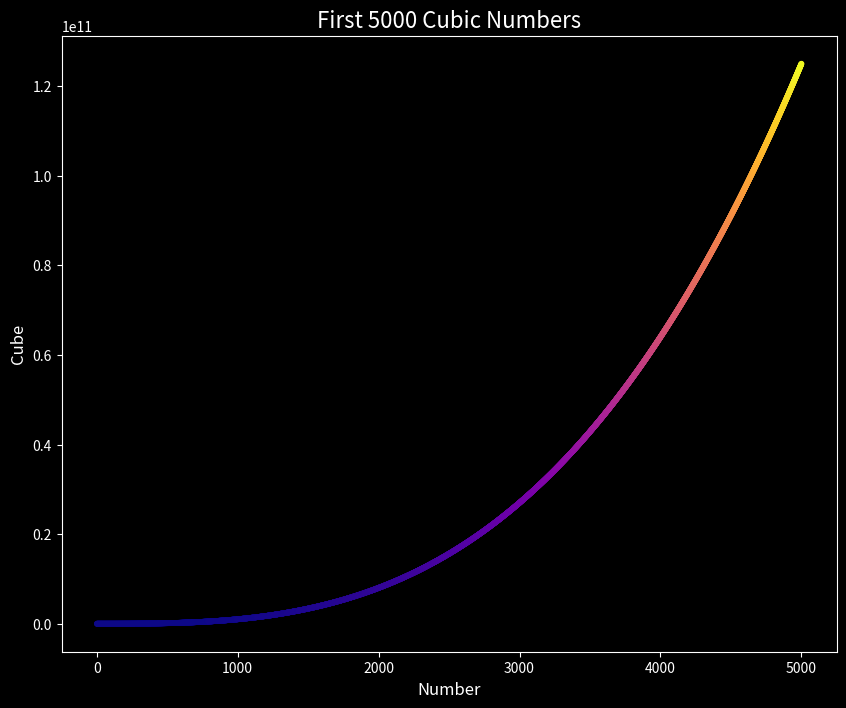

This figure's Python source:
import matplotlib.pyplot as plt

class CubeCalculator:
    """Calculates the cubes of a sequence of numbers."""
    def calculate_cubes(self, n):
        """Generates a list of cubes for the first n natural numbers.

        Args:
            n (int): Number of natural numbers to cube.

        Returns:
            List[int]: A list containing the cubes of the first n natural numbers.
        """
        return [i**3 for i in range(1, n + 1)]
    
class ScatterPlotter:
    """Generates and displays a scatter plot."""
    def __init__(self, title, xlabel, ylabel, style='dark_background', figsize=(10,8)):
        """Initializes the ScatterPlotter with title, labels, style and figure size.

        Args:
            title (str): The title of the plot.
            xlabel (str): The label for the x-axis.
            ylabel (str): The label for the y-axis.
            style (str, optional): The matplotlib style to use. Defaults to 'dark_background'.
            figsize (tuple, optional): The size of the figure (width, height) in inches. Defaults to (10,8).
        """
        plt.style.use(style)
        self.fig, self.ax = plt.subplots(figsize=figsize)
        self.title = title
        self.xlabel = xlabel
        self.ylabel = ylabel
    
    def plot(self, x_values, y_values, color_values, cmap='plasma', s=10):
        """Creates and displays the scatter plot.

        Args:
            x_values (List[int]): A list of values for the x-axis.
            y_values (List[int]): A list of values for the y-axis.
            color_values (List[int]): A list of values to determine the color of each point.
            cmap (str, optional): The matplotlib colormap to use. Defaults to 'plasma'.
            s (int, optional): The size of the points in the scatter plot. Defaults to 10.
        """
        self.ax.scatter(x_values, y_values, c=color_values, cmap=cmap, s=s)
        plt.title(self.title, fontsize=16)
        plt.xlabel(self.xlabel, fontsize=12)
        plt.ylabel(self.ylabel, fontsize=12)
        plt.tick_params(axis='both', labelsize=10)
        plt.show()

if __name__ == '__main__':
    num_points = 5000
    # Calculate the cubic values
    calculator = CubeCalculator()
    y_values = calculator.calculate_cubes(num_points)
    x_values = list(range(1, num_points +1))
    # Create and display the scatter plot
    plotter = ScatterPlotter('First 5000 Cubic Numbers', 'Number', 'Cube')
    plotter.plot(x_values, y_values, y_values)


# ----- Orginal Code -----

# create a list of numbers for the x-axis
# x_values = list(range(1, 5001))
# # create empty list to store cubic values
# y_values = []

# calculate the cube for each number in x_values and store it in y_values
# for num in x_values:
#     num **= 3
#     y_values.append(num)

# apply plot style
# plt.style.use('dark_background')

# plot the line
# fig, ax = plt.subplots(figsize=(10, 8))
# ax.scatter(x_values,y_values, c=y_values, cmap=plt.cm.plasma, s=10)

# add the title and axes labels
# plt.title('First 5000 Cubic Numbers', fontsize=16)
# plt.xlabel('Number', fontsize=12)
# plt.ylabel('Cube', fontsize=12)
# plt.tick_params(axis='both', labelsize=10)

# show the plot
# plt.show()
